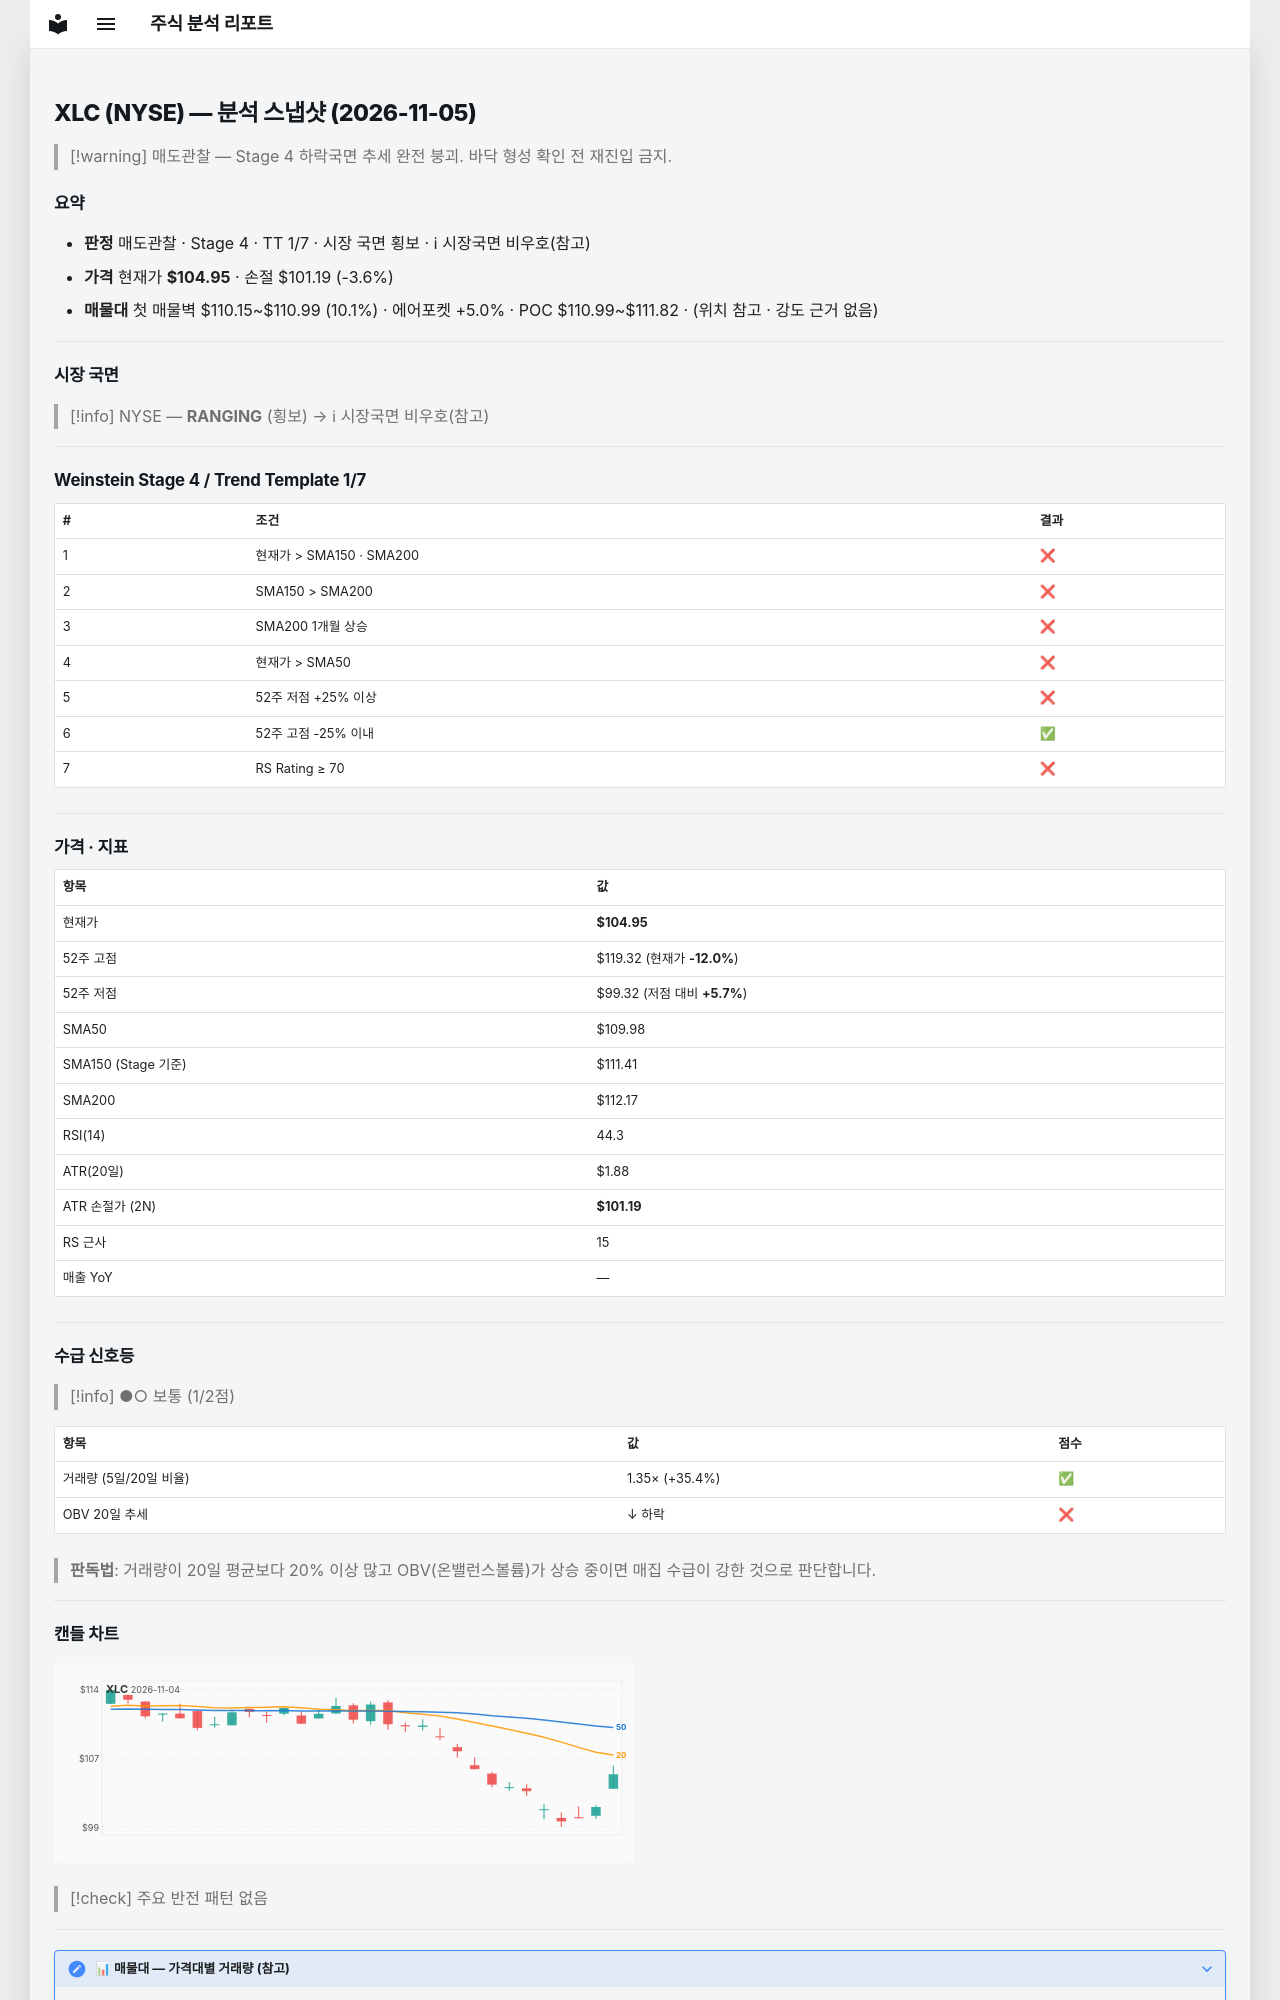

repository: soloandco/stock-reports · page: snapshots/XLC-2026-11-05/index.html · generator: mkdocs

---
type: analysis-snapshot
title: XLC 분석 스냅샷
ticker: XLC
market: NYSE
created: 2026-11-05
updated: 2026-11-05
bar-date: 2026-11-04
verdict: 매도관찰
real-rr: 2.32
sma50-gap-pct: -4.6
weekly-position: 저항대아래
weekly-overhead-price: 113.66
weekly-overhead-pct: 8.3
stage: 4
trend-template-score: 1
tt-max: 7
ma-set: sma-50-150-200
price: 104.94999694824219
stop-price: 101.19476934404759
market-regime: RANGING
supply-demand-score: 1/2
supply-demand-label: 보통
status: tracking
tags:
  - stock-agent
  - watchlist
  - XLC
  - analysis
related:
  - "[[analysis-template]]"
---

# XLC (NYSE) — 분석 스냅샷 (2026-11-05)

> [!warning] 매도관찰 — Stage 4 하락국면
> 추세 완전 붕괴. 바닥 형성 확인 전 재진입 금지.

## 요약

- **판정** 매도관찰 · Stage 4 · TT 1/7 · 시장 국면 횡보 · ℹ 시장국면 비우호(참고)
- **가격** 현재가 **$104.95** · 손절 $101.19 (-3.6%)
- **매물대** 첫 매물벽 $110.15~$110.99 (10.1%) · 에어포켓 +5.0% · POC $110.99~$111.82 · (위치 참고 · 강도 근거 없음)

---

## 시장 국면

> [!info] NYSE — **RANGING** (횡보) → ℹ 시장국면 비우호(참고)

---

## Weinstein Stage 4 / Trend Template 1/7

| # | 조건 | 결과 |
|---|------|------|
| 1 | 현재가 > SMA150 · SMA200 | ❌ |
| 2 | SMA150 > SMA200 | ❌ |
| 3 | SMA200 1개월 상승 | ❌ |
| 4 | 현재가 > SMA50 | ❌ |
| 5 | 52주 저점 +25% 이상 | ❌ |
| 6 | 52주 고점 -25% 이내 | ✅ |
| 7 | RS Rating ≥ 70 | ❌ |

---

## 가격 · 지표

| 항목 | 값 |
|------|---|
| 현재가 | **$104.95** |
| 52주 고점 | $119.32 (현재가 **-12.0%**) |
| 52주 저점 | $99.32 (저점 대비 **+5.7%**) |
| SMA50 | $109.98 |
| SMA150 (Stage 기준) | $111.41 |
| SMA200 | $112.17 |
| RSI(14) | 44.3 |
| ATR(20일) | $1.88 |
| ATR 손절가 (2N) | **$101.19** |
| RS 근사 | 15 |
| 매출 YoY | — |

---
## 수급 신호등

> [!info] ●○ 보통 (1/2점)

| 항목 | 값 | 점수 |
|------|------|------|
| 거래량 (5일/20일 비율) | 1.35× (+35.4%) | ✅ |
| OBV 20일 추세 | ↓ 하락 | ❌ |

> **판독법**: 거래량이 20일 평균보다 20% 이상 많고 OBV(온밸런스볼륨)가 상승 중이면 매집 수급이 강한 것으로 판단합니다.

---
